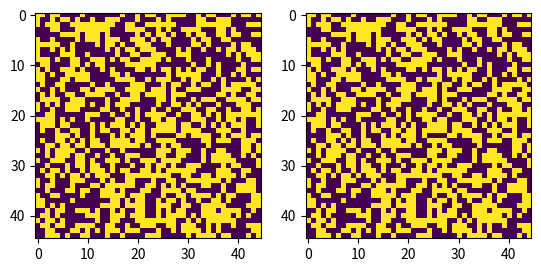

Source code (Python):
import numpy as np
import matplotlib.pyplot as plt
import matplotlib.animation as animation

class GOL:
    #square game of life
    def __init__(self, size=4, board=None):
        if board is None:
            self.board = np.random.randint(0, 2, size=(size, size))
            self.size = size
        else:
            self.board = board
            self.size = board.shape[0]
        self.reset_neighbors()
        self.im = None
        self.anim = None

    def reset_neighbors(self):
        self.neighbors = np.zeros_like(self.board)

    def get_right_neighbors(self, column):
        right_neighbors = self.board[:, column + 1].copy()
        right_neighbors[:-1] += self.board[1:, column + 1]
        right_neighbors[1:] += self.board[:-1, column + 1]
        return right_neighbors

    def get_left_neighbors(self, column):
        left_neighbors = self.board[:, column - 1].copy()
        left_neighbors[:-1] += self.board[1:, column - 1]
        left_neighbors[1:] += self.board[: -1, column - 1]
        return left_neighbors

    def get_upper_neighbors(self, row):
        return self.board[row - 1, :].copy()

    def get_lower_neighbors(self, row):
        return self.board[row + 1, :].copy()

    def get_neighbours(self):
        self.reset_neighbors()
        neighbors = self.neighbors
        # get neighbors of first row, column
        neighbors[0, :] += self.get_lower_neighbors(0)
        neighbors[:, 0] += self.get_right_neighbors(0)
        # get neighbors of last row, column
        neighbors[-1, :] += self.get_upper_neighbors(-1)
        neighbors[:, -1] += self.get_left_neighbors(-1)

        # fill in last neighbors
        for i in range(1, self.size - 1):
            neighbors[i, :] += self.get_lower_neighbors(i)
            neighbors[i, :] += self.get_upper_neighbors(i)
            neighbors[:, i] += self.get_left_neighbors(i)
            neighbors[:, i] += self.get_right_neighbors(i)

    def update(self):
        self.get_neighbours()
        # handle zeroes
        zeroes = self.board == 0
        self.board[zeroes] += (self.neighbors[zeroes] == 3) * 1
        # handle ones
        ones = self.board == 1
        self.board[ones] -= (self.neighbors[ones] < 2) * 1
        self.board[ones] -= (self.neighbors[ones] > 3) * 1

    def play(self, maxiterations=500):
        for i in range(maxiterations):
            previous_board = self.board.copy()
            self.update()
            if (self.board == previous_board).all():
                break
        if i == maxiterations - 1:
            print('Solution is not complete')

    def animate(self, i):
        gol.update()
        self.im.set_data(gol.board)
        return self.im

    def create_animation(self, max_iterations=50):
        fig, (axl, axr) = plt.subplots(ncols=2)
        axl.imshow(self.board)
        self.im = axr.imshow(self.board)
        self.anim = animation.FuncAnimation(fig, self.animate, frames=max_iterations, interval=10)

    def play_animation(self, max_iterations=50):
        if not self.anim:
            self.create_animation(max_iterations)
        plt.show()



board = np.zeros((32, 32))
board[15, :] = 1
board[:, 15] = 1
gol = GOL(size=45)

gol.play_animation(100)